Run: headless pygame with SDL's dummy video driver; simulated clock (each Clock.tick advances the game by its frame time, no real sleeping); random seed 0; keys injected as events and as key.get_pressed() state; no mouse input.
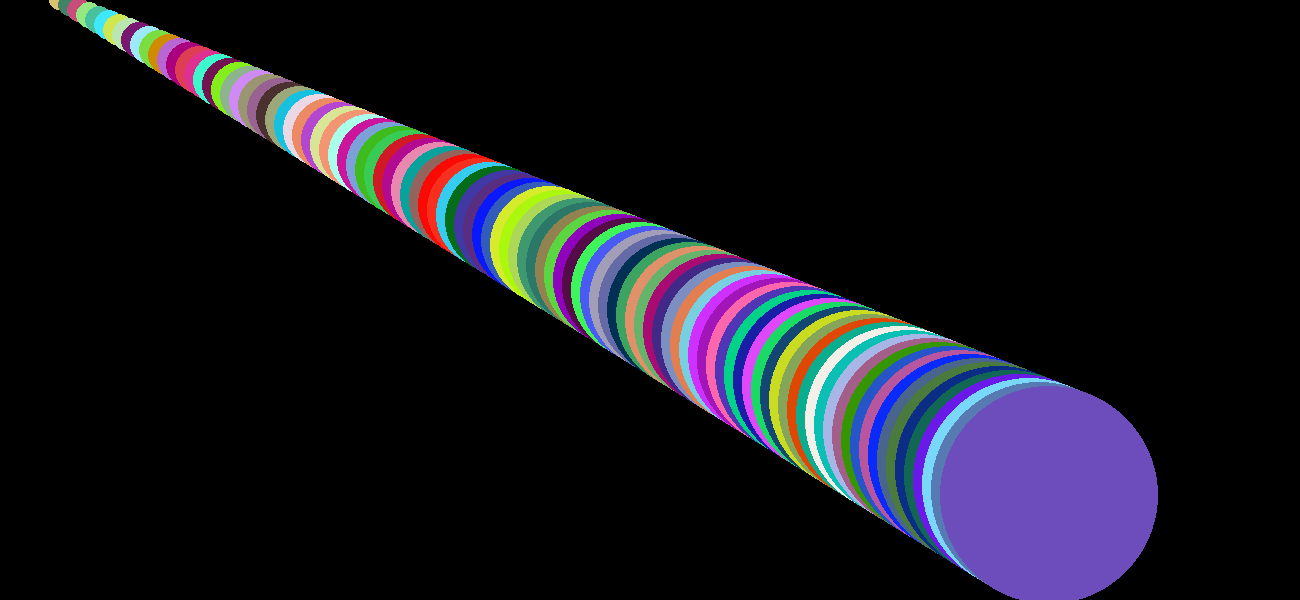
Frame 1 of 4 · flips 1–60 · no input
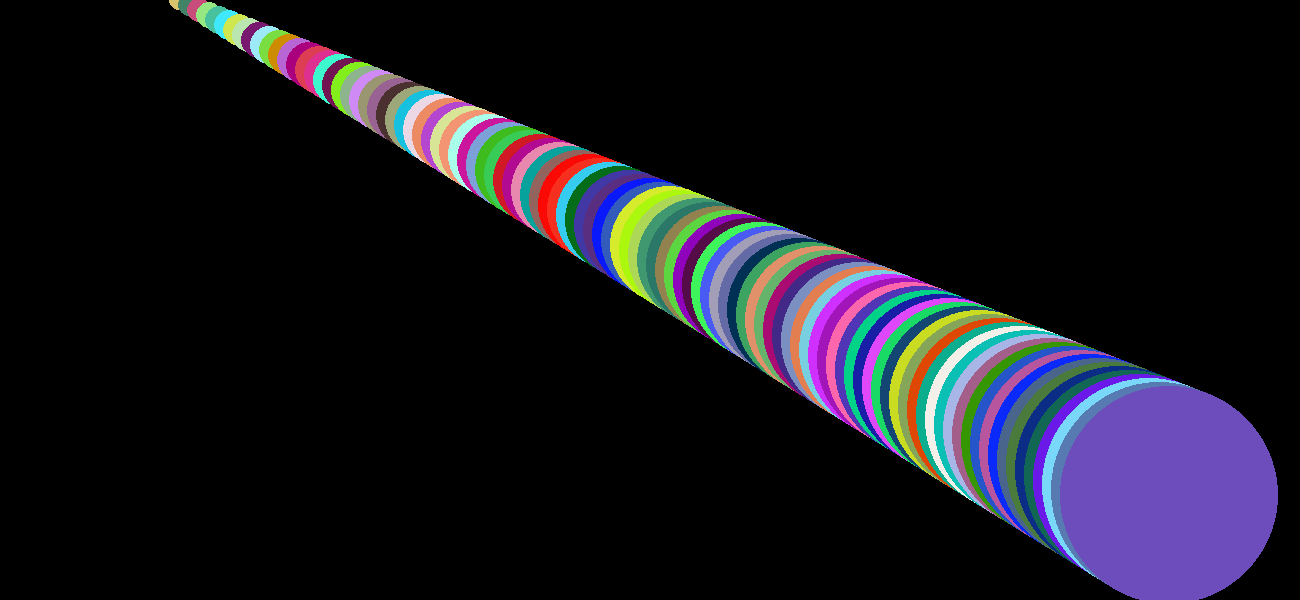
Frame 2 of 4 · flips 61–180 · tapped SPACE, RETURN · held RIGHT (→), D
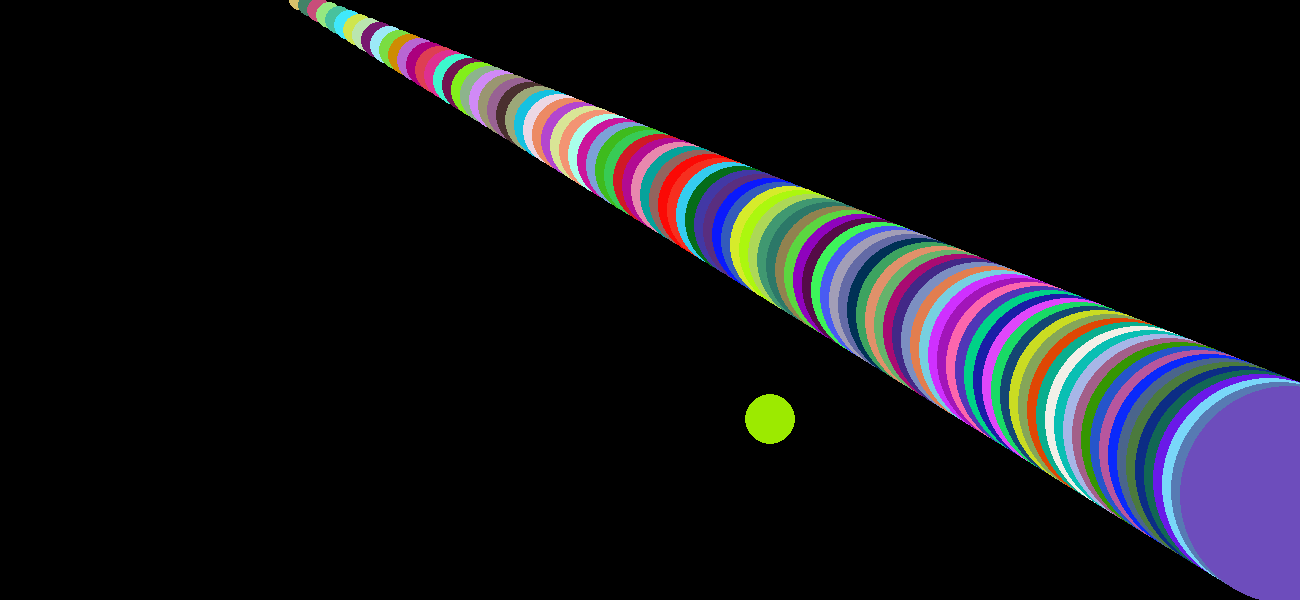
Frame 3 of 4 · flips 181–300 · held DOWN (↓), S
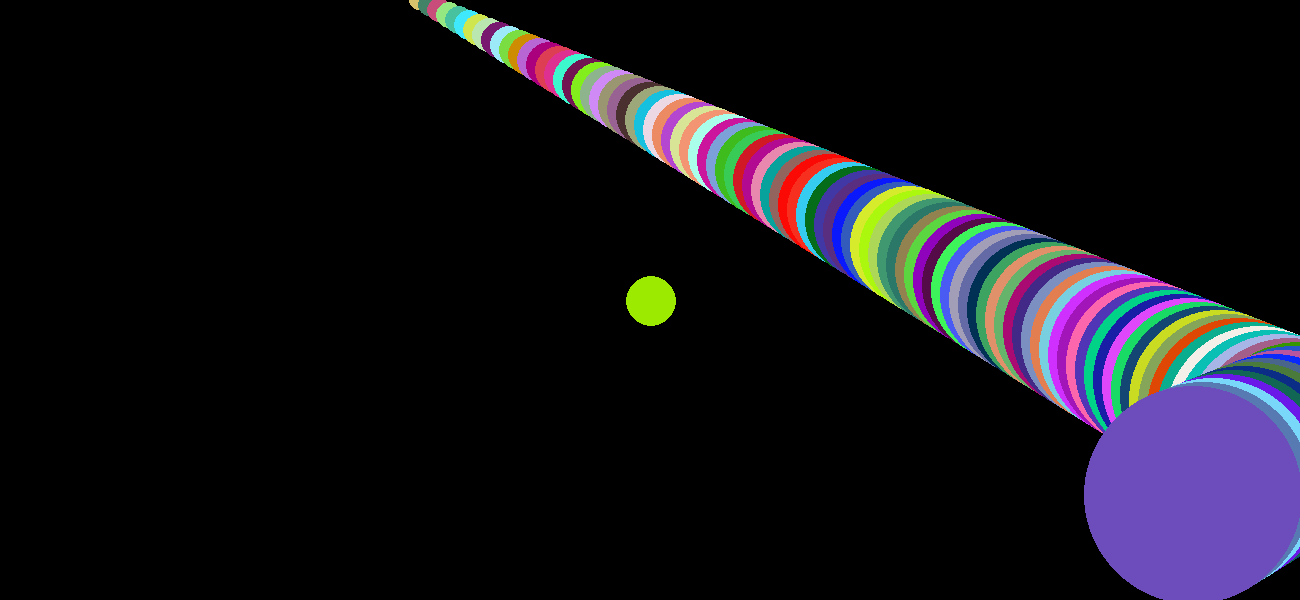
Frame 4 of 4 · flips 301–420 · held LEFT (←), A, UP (↑), W

The pygame program that drew these frames:

import pygame
import random
pygame.init()
W,H = 1300, 600
SIZE = (W,H)
fps = pygame.time.Clock()
sc = pygame.display.set_mode((SIZE))

class Krugi():
    def __init__(self, x, y, radius, direkt, color=(156, 234, 0)):
        self.x, self.y =x, y
        self.color = color
        self.radius = radius
        self.direkt = direkt

    def draw(self, screen):    
        pygame.draw.circle(screen, self.color, (self.x, self.y), self.radius)
    
    def move(self):
        global change
        change = 1
        keys = pygame.key.get_pressed()

        if keys[pygame.K_w]:
            self.y -= 1
        if keys[pygame.K_s]:
            self.y += 1
        if keys[pygame.K_a]:
           self.x -= 1
        if keys[pygame.K_d]:
            self.x += 1
        if keys[pygame.K_ESCAPE]:
            pygame.quit
            
        # if change == 1:
        #     if keys[pygame.K_SPACE]:
        #         self.color(30, 100, 255)  
        #         change = -1
        #         pygame.time.delay(100)

        # elif change == -1:
        #     if keys[pygame.K_SPACE]:
        #         self.color(30, 255, 100)  
        #         change = 1
        #         pygame.time.delay(100)
    
    def move_hor(self):
        if self.direkt == "right":
            self.x += 1
            if self.x > W:
                self.direkt = "left"
        else:
            self.x -=1
            if self.x < 0:
                self.direkt = "right"



running = True

circle_1 = Krugi(W//2, H//2, 25, (255, 100, 150))


list_of_circles=[]

for i in range (100):
    list_of_circles.append(Krugi(i * 10, i * 5, i + 10,'right', random.choices(range(0,256), k=3)))
    

while running == True:
    for event in pygame.event.get():
        if event.type == pygame.QUIT:
            quit()

    sc.fill((0, 0, 0))
    
    circle_1.draw(sc)
    circle_1.move() 
    for j in list_of_circles:
        j.draw(sc)
        j.move_hor()       

    pygame.display.update()
        
    fps.tick(240)
